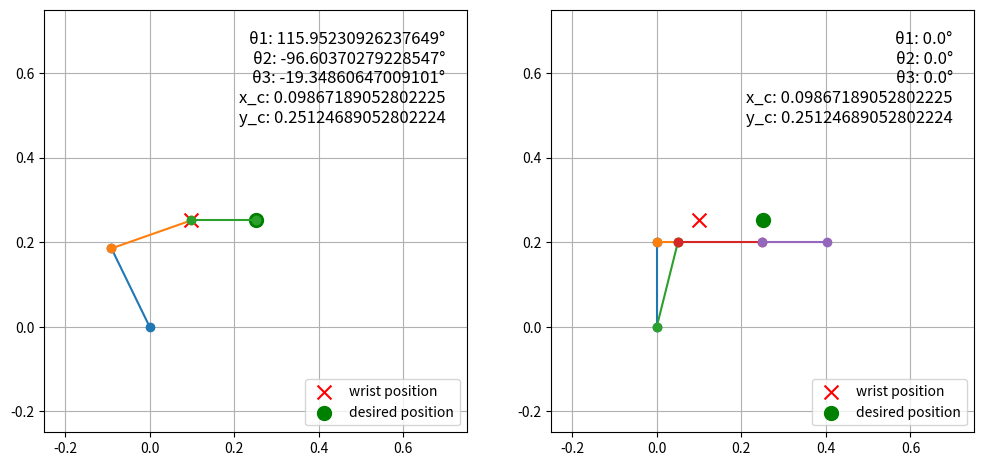

Reproduce this figure in Python.
import numpy as np
import matplotlib.pyplot as plt

def draw_simple_arm(ax, theta1, theta2, theta3, l1=1, l2=1, l3=1, x_c=None, y_c=None, x_d=None, y_d=None):
    # Convert angles to radians
    # Convert angles to degrees
    theta1_deg = np.rad2deg(theta1)
    theta2_deg = np.rad2deg(theta2)
    theta3_deg = np.rad2deg(theta3)
    print(f"theta 1: {theta1_deg}")
    print(f"theta 2: {theta2_deg}")
    print(f"theta 3: {theta3_deg}")
    
    # Calculate (x, y) positions for first joint
    x1 = l1 * np.cos(theta1)
    y1 = l1 * np.sin(theta1)
    
    # Calculate (x, y) positions for second joint
    x2 = x1 + l2 * np.cos(theta1 + theta2)
    y2 = y1 + l2 * np.sin(theta1 + theta2)
    
    # Calculate (x, y) positions for third joint (end-effector)
    x3 = x2 + l3 * np.cos(theta1 + theta2 + theta3)
    y3 = y2 + l3 * np.sin(theta1 + theta2 + theta3)
    
    # Plot robotic arm
    ax.plot([0, x1], [0, y1], 'o-')
    ax.plot([x1, x2], [y1, y2], 'o-')
    ax.plot([x2, x3], [y2, y3], 'o-')
    
    if x_c is not None and y_c is not None:
        ax.scatter(x_c, y_c, marker='x', color='red', s=100, label='wrist position')
        
    if x_d is not None and y_d is not None:
        ax.scatter(x_d, y_d, marker='o', color='green', s=100, label='desired position')
        
    # Add legend for only the scatter plots
    ax.legend(loc='lower right')
    
    # Display angles in the top right-hand corner
    angle_str = f"θ1: {theta1_deg}°\nθ2: {theta2_deg}°\nθ3: {theta3_deg}°\nx_c: {x_c}\ny_c: {y_c}"
    ax.text(0.95, 0.95, angle_str, fontsize=12, verticalalignment='top', horizontalalignment='right', transform=ax.transAxes)
    
    # Set equal aspect ratio, grid, and show plot
    ax.set_aspect('equal', 'box')
    ax.grid(True)
    
def draw_armlab_arm(ax, theta1, theta2, theta3, l1=1, l2=1, l3=1, l4 = 1, x_c=None, y_c=None, x_d=None, y_d=None):
    # Convert angles to degrees
    theta1_deg = np.rad2deg(theta1)
    theta2_deg = np.rad2deg(theta2)
    theta3_deg = np.rad2deg(theta3)
    
    # Calculate (x, y) positions for first top node
    x1 = l1 * np.sin(theta1)
    y1 = l1 * np.cos(theta1)
    
    # Calculate (x, y) positions for first joint
    x2 = x1 + l2 * np.cos(theta1)
    y2 = y1 - l2 * np.sin(theta1)
    
    # Calculate position for second joint (position of wrist)
    x3 = x2 + l3 * np.cos(theta1 + theta2)
    y3 = y2 - l3 * np.sin(theta1 + theta2)
    
    # Calculate (x, y) positions for third joint (end-effector)
    x4 = x3 + l4 * np.cos(theta1 + theta2 + theta3)
    y4 = y3 - l4 * np.sin(theta1 + theta2 + theta3)
    
    # Plot robotic arm
    ax.plot([0, x1], [0, y1], 'o-')
    ax.plot([x1, x2], [y1, y2], 'o-') 
    ax.plot([0, x2], [0, y2], 'o-') 
    ax.plot([x2, x3], [y2, y3], 'o-')
    ax.plot([x3, x4], [y3, y4], 'o-')
    
    if x_c is not None and y_c is not None:
        ax.scatter(x_c, y_c, marker='x', color='red', s=100, label='wrist position')
        
    if x_d is not None and y_d is not None:
        ax.scatter(x_d, y_d, marker='o', color='green', s=100, label='desired position')
        
    # Add legend for only the scatter plots
    ax.legend(loc='lower right')
    
    # Display angles in the top right-hand corner
    angle_str = f"θ1: {theta1_deg}°\nθ2: {theta2_deg}°\nθ3: {theta3_deg}°\nx_c: {x_c}\ny_c: {y_c}"
    ax.text(0.95, 0.95, angle_str, fontsize=12, verticalalignment='top', horizontalalignment='right', transform=ax.transAxes)
    
    # Set equal aspect ratio, grid, and show plot
    ax.set_aspect('equal', 'box')
    ax.grid(True)
    
    
    
def main(): 
    # Params for arm 
    l0 = 200 / 1000
    l_gap = 50 / 1000
    l1 = 205.73 / 1000
    l2 = 200 / 1000 
    l3 = (65 + 66 + 43.15/2)/1000

    # Goal points 
    goal_state = [250, -25, 25]
    desired_rotation = 0
    x_d = np.sqrt(np.power(goal_state[0], 2) + np.power(goal_state[1], 2))/1000
    y_d = np.sqrt(np.power(goal_state[0], 2) + np.power(goal_state[2], 2))/1000
    x_c = x_d - l3*np.cos(desired_rotation)
    y_c = y_d + l3*np.sin(desired_rotation)
    
    # Detect if point unreachable 
    if np.sqrt(np.power(x_c, 2) + np.power(y_c, 2)) > (l1 + l2):
        print("Point unreachable")
        return 
    elif np.sqrt(np.power(x_c, 2) + np.power(y_c, 2)) < np.abs(l1 - l2):
        print("Point unreachable")
        return

    
    #  Two options for theta 2 given elbow up elbow down position
    theta2_simple_1 = np.arccos((np.power(x_c, 2) + np.power(y_c, 2) - np.power(l1, 2) - np.power(l2, 2))/(2*l1*l2))
    theta2_simple_2 = -1 * np.arccos((np.power(x_c, 2) + np.power(y_c, 2) - np.power(l1, 2) - np.power(l2, 2))/(2*l1*l2))
    
    print(f"theta 2 1: {np.rad2deg(theta2_simple_1)}")
    print(f"theta 2 2: {np.rad2deg(theta2_simple_2)}")
    
    # Pick which one to use
    theta2_simple = theta2_simple_2
    
    theta1_simple = np.arctan(y_c/x_c) - np.arctan((l2*np.sin((theta2_simple)))/(l1 + l2*np.cos(theta2_simple)))
    theta3_simple = (desired_rotation - (theta1_simple + theta2_simple)) 
    

    # Armlab angles 
    theta1_armlab = 0
    theta2_armlab = 0
    theta3_armlab = 0

    # Generate plot for both 
    arm_figure = plt.figure(figsize=(12, 8))
    arm_axes = arm_figure.subplots(1, 2)

    draw_simple_arm(arm_axes[0], theta1_simple, theta2_simple, theta3_simple, l1, l2, l3, x_c=x_c, y_c=y_c, x_d=x_d, y_d=y_d)
    draw_armlab_arm(arm_axes[1], theta1_armlab, theta2_armlab, theta3_armlab, l0, l_gap, l2, l3, x_c=x_c, y_c=y_c, x_d=x_d, y_d=y_d) 

    # Fix axes scale 
    arm_axes[0].set_xlim([-0.25, 0.75]) 
    arm_axes[0].set_ylim([-0.25, 0.75])
    arm_axes[1].set_xlim([-0.25, 0.75])
    arm_axes[1].set_ylim([-0.25, 0.75])


    plt.show() 


if __name__ == "__main__":
    main()